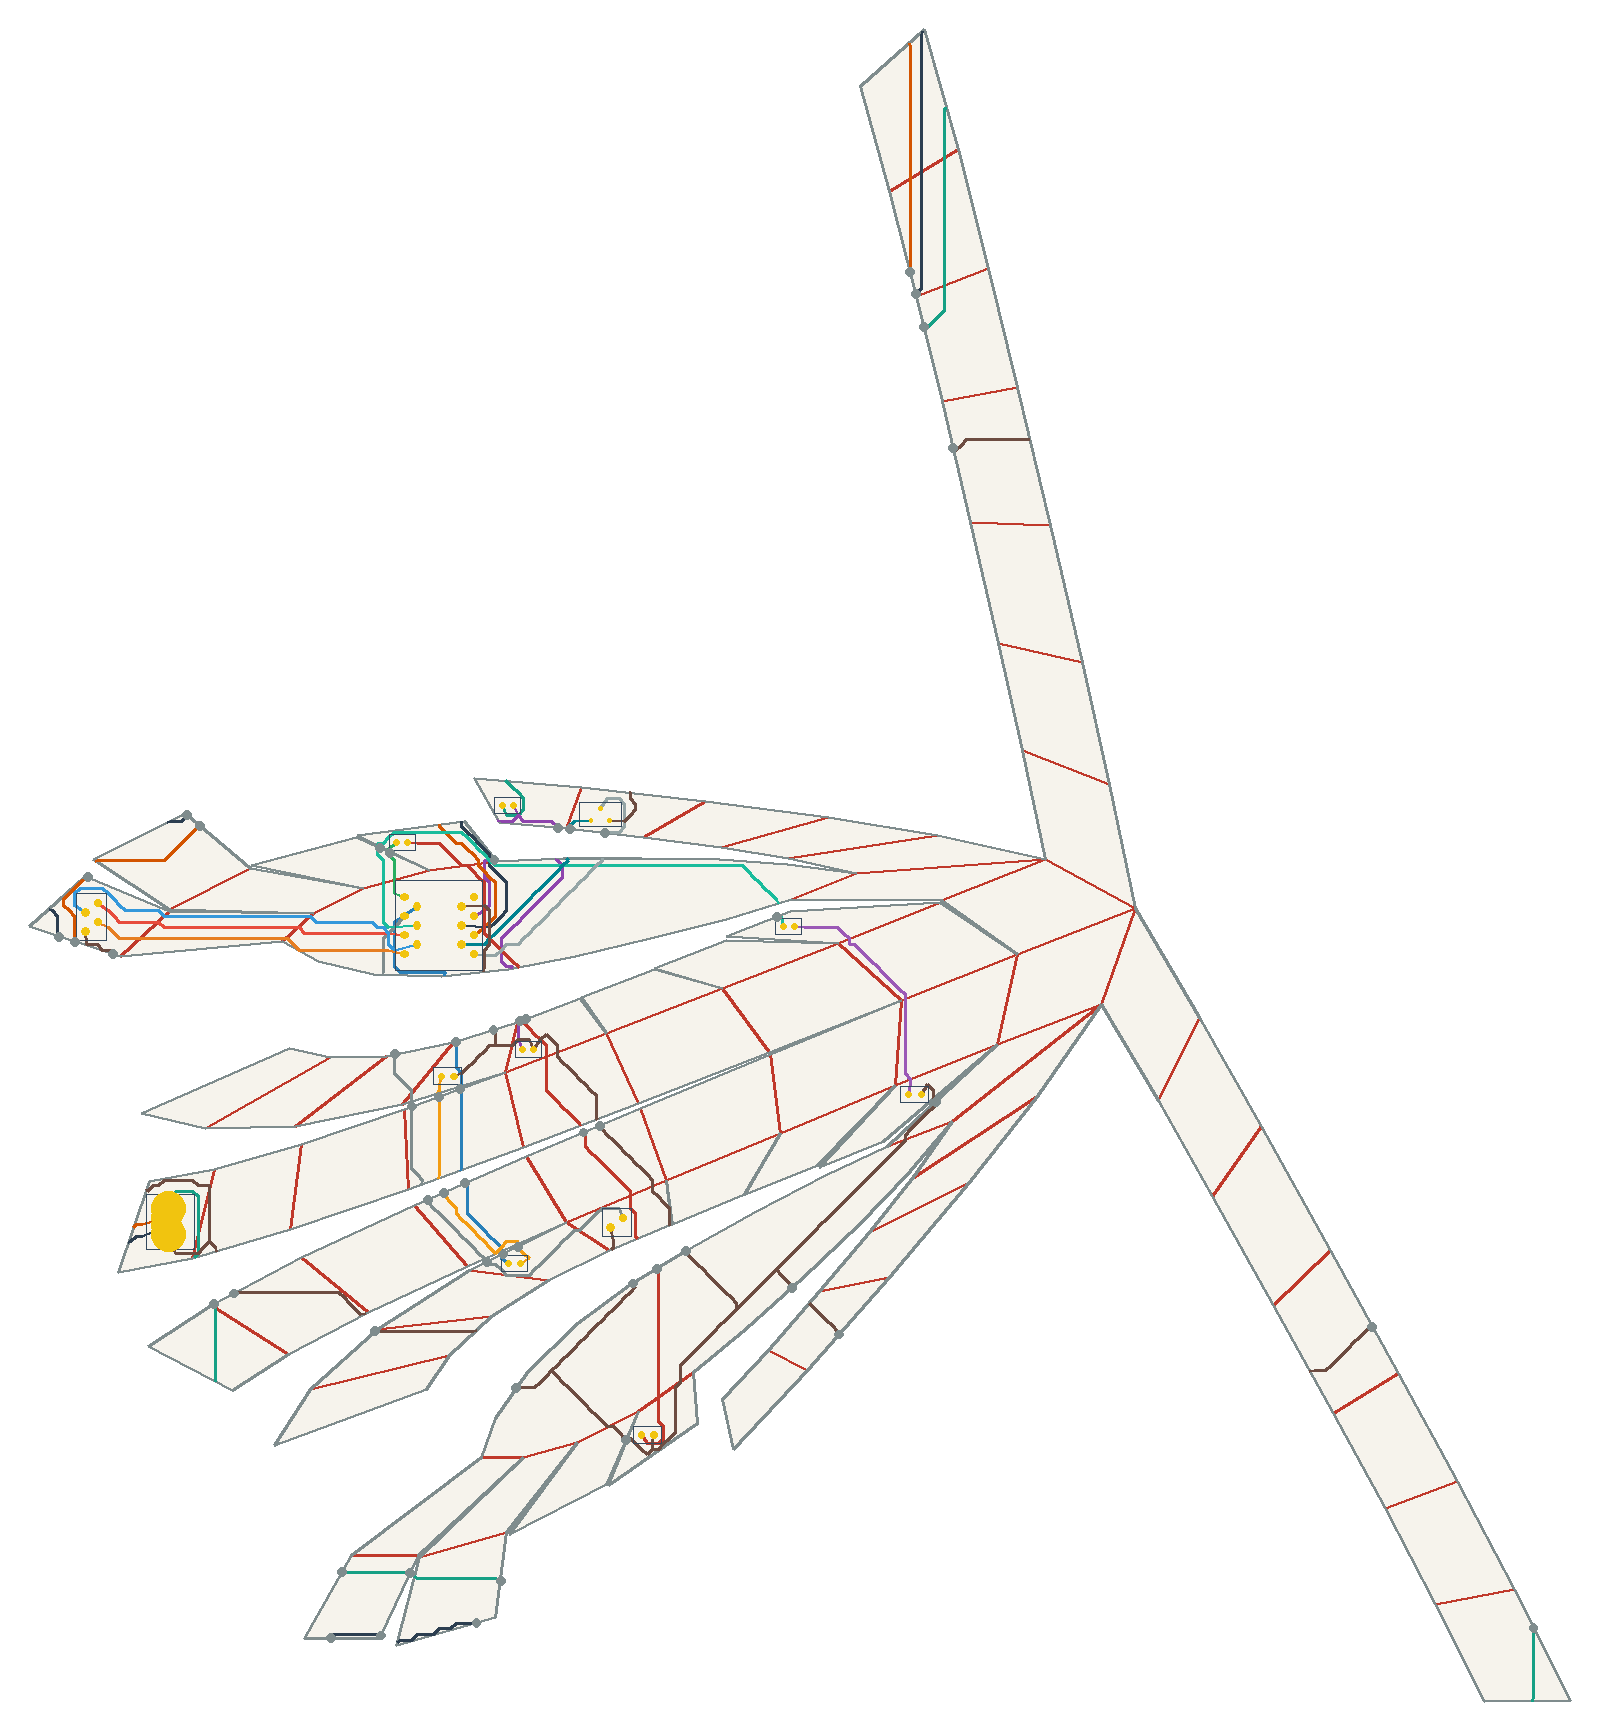

The file beside this chart, header and first rows:
net, connected, length_mm, segment_count, panel_sequence, fold_sequence, crossing_kind, crossing_fold_id, crossing_theta_deg, crossing_predicted_strain, crossing_x_mm, crossing_y_mm
VBUS, 1, 190.1, 119, 54 53 54 53 35 53 35 36 19 36 19 20 21 3…, C51 S55 C35 S24 S22 S26 S41 C36 C37 S63, crease, 51, 16.45, 0.04093, -75.74, 60.01
VBUS, 1, 190.1, 119, 54 53 54 53 35 53 35 36 19 36 19 20 21 3…, C51 S55 C35 S24 S22 S26 S41 C36 C37 S63, seam, 55, 32.78, 0.08153, -71.67, 41.08
VBUS, 1, 190.1, 119, 54 53 54 53 35 53 35 36 19 36 19 20 21 3…, C51 S55 C35 S24 S22 S26 S41 C36 C37 S63, crease, 35, 16.45, 0.04093, -71.69, 40.31
VBUS, 1, 190.1, 119, 54 53 54 53 35 53 35 36 19 36 19 20 21 3…, C51 S55 C35 S24 S22 S26 S41 C36 C37 S63, seam, 24, 96.01, 0.2388, -37.35, -30.6
VBUS, 1, 190.1, 119, 54 53 54 53 35 53 35 36 19 36 19 20 21 3…, C51 S55 C35 S24 S22 S26 S41 C36 C37 S63, seam, 22, 16.45, 0.04093, -19.24, -30.89
VBUS, 1, 190.1, 119, 54 53 54 53 35 53 35 36 19 36 19 20 21 3…, C51 S55 C35 S24 S22 S26 S41 C36 C37 S63, seam, 26, 12.65, 0.03146, 5.032, -32.96
VBUS, 1, 190.1, 119, 54 53 54 53 35 53 35 36 19 36 19 20 21 3…, C51 S55 C35 S24 S22 S26 S41 C36 C37 S63, seam, 41, 22.27, 0.05539, 281.2, -45.43
VBUS, 1, 190.1, 119, 54 53 54 53 35 53 35 36 19 36 19 20 21 3…, C51 S55 C35 S24 S22 S26 S41 C36 C37 S63, crease, 36, 7.526, 0.01872, 124.1, 347.8
VBUS, 1, 190.1, 119, 54 53 54 53 35 53 35 36 19 36 19 20 21 3…, C51 S55 C35 S24 S22 S26 S41 C36 C37 S63, crease, 37, 4.89, 0.01216, 124.4, 313.7
VBUS, 1, 190.1, 119, 54 53 54 53 35 53 35 36 19 36 19 20 21 3…, C51 S55 C35 S24 S22 S26 S41 C36 C37 S63, seam, 63, 37.61, 0.09355, 118.3, 302.4
V5, 1, 88.87, 49, 59 73 68 73 68 59 58 59 58 73, S77 S85 S64 C71, seam, 77, 44.08, 0.1096, 20.48, 168.5
V5, 1, 88.87, 49, 59 73 68 73 68 59 58 59 58 73, S77 S85 S64 C71, seam, 85, 44.08, 0.1096, 10.31, 116.7
V5, 1, 88.87, 49, 59 73 68 73 68 59 58 59 58 73, S77 S85 S64 C71, seam, 64, 3.968, 0.009868, 3.394, 159.9
V5, 1, 88.87, 49, 59 73 68 73 68 59 58 59 58 73, S77 S85 S64 C71, crease, 71, 41.94, 0.1043, 0.139, 158.8
USB_DM, 1, 163, 95, 54 37 54 37 38 39 40 58 73, S40 S38 S42 C36 S61 C71, seam, 40, 96.01, 0.2388, -108.7, 138
USB_DM, 1, 163, 95, 54 37 54 37 38 39 40 58 73, S40 S38 S42 C36 S61 C71, seam, 38, 16.45, 0.04093, -105.2, 155.2
USB_DM, 1, 163, 95, 54 37 54 37 38 39 40 58 73, S40 S38 S42 C36 S61 C71, seam, 42, 12.65, 0.03146, -75.25, 168.8
USB_DM, 1, 163, 95, 54 37 54 37 38 39 40 58 73, S40 S38 S42 C36 S61 C71, crease, 36, 7.526, 0.01872, 115, 342.1
USB_DM, 1, 163, 95, 54 37 54 37 38 39 40 58 73, S40 S38 S42 C36 S61 C71, seam, 61, 39.11, 0.09728, 114.6, 317.1
USB_DM, 1, 163, 95, 54 37 54 37 38 39 40 58 73, S40 S38 S42 C36 S61 C71, crease, 71, 41.94, 0.1043, -1.352, 158.6
USB_DP, 1, 176.8, 102, 54 37 54 37 19 37 19 20 38 39 40 58 73, S40 S36 S22 S37 S42 C36 S61 C71, seam, 40, 96.01, 0.2388, -113, 139.4
USB_DP, 1, 176.8, 102, 54 37 54 37 19 37 19 20 38 39 40 58 73, S40 S36 S22 S37 S42 C36 S61 C71, seam, 36, 48.05, 0.1195, -40.4, -48.2
USB_DP, 1, 176.8, 102, 54 37 54 37 19 37 19 20 38 39 40 58 73, S40 S36 S22 S37 S42 C36 S61 C71, seam, 22, 16.45, 0.04093, -26.91, -47.51
USB_DP, 1, 176.8, 102, 54 37 54 37 19 37 19 20 38 39 40 58 73, S40 S36 S22 S37 S42 C36 S61 C71, seam, 37, 32.78, 0.08153, -1.398, -44.24
USB_DP, 1, 176.8, 102, 54 37 54 37 19 37 19 20 38 39 40 58 73, S40 S36 S22 S37 S42 C36 S61 C71, seam, 42, 12.65, 0.03146, -78.75, 171.8
USB_DP, 1, 176.8, 102, 54 37 54 37 19 37 19 20 38 39 40 58 73, S40 S36 S22 S37 S42 C36 S61 C71, crease, 36, 7.526, 0.01872, 117.6, 343.8
USB_DP, 1, 176.8, 102, 54 37 54 37 19 37 19 20 38 39 40 58 73, S40 S36 S22 S37 S42 C36 S61 C71, seam, 61, 39.11, 0.09728, 116.1, 311.3
USB_DP, 1, 176.8, 102, 54 37 54 37 19 37 19 20 38 39 40 58 73, S40 S36 S22 S37 S42 C36 S61 C71, crease, 71, 41.94, 0.1043, 1.63, 159
DRV1, 1, 18.11, 10, 73 57 73 57 58, C70 S62, crease, 70, 35.69, 0.08877, -23.57, 154.4
DRV1, 1, 18.11, 10, 73 57 73 57 58, C70 S62, seam, 62, 7.743, 0.01926, -24.45, 161.7
LEDA1, 1, 174.4, 101, 58 73 68 73 68 50 68 50 32 50 32 14 32 1…, C71 S85 C63 S52 C30 S17 C3, crease, 71, 41.94, 0.1043, -4.333, 158.2
LEDA1, 1, 174.4, 101, 58 73 68 73 68 50 68 50 32 50 32 14 32 1…, C71 S85 C63 S52 C30 S17 C3, seam, 85, 44.08, 0.1096, 11.72, 117.2
LEDA1, 1, 174.4, 101, 58 73 68 73 68 50 68 50 32 50 32 14 32 1…, C71 S85 C63 S52 C30 S17 C3, crease, 63, 37.61, 0.09355, 17.09, 107.2
LEDA1, 1, 174.4, 101, 58 73 68 73 68 50 68 50 32 50 32 14 32 1…, C71 S85 C63 S52 C30 S17 C3, seam, 52, 16.62, 0.04133, 27.2, 86.96
LEDA1, 1, 174.4, 101, 58 73 68 73 68 50 68 50 32 50 32 14 32 1…, C71 S85 C63 S52 C30 S17 C3, crease, 30, 37.61, 0.09355, 40.14, 70.21
LEDA1, 1, 174.4, 101, 58 73 68 73 68 50 68 50 32 50 32 14 32 1…, C71 S85 C63 S52 C30 S17 C3, seam, 17, 44.08, 0.1096, 46.92, 50.53
LEDA1, 1, 174.4, 101, 58 73 68 73 68 50 68 50 32 50 32 14 32 1…, C71 S85 C63 S52 C30 S17 C3, crease, 3, 41.94, 0.1043, 47.36, 16.29
DRV2, 1, 95.25, 55, 73 69 73 69 51 69 51 33 51 33 15 33 15, S86 S73 S53 S33, seam, 86, 41.94, 0.1043, -6.904, 111.3
DRV2, 1, 95.25, 55, 73 69 73 69 51 69 51 33 51 33 15 33 15, S86 S73 S53 S33, seam, 73, 39.11, 0.09728, -5.705, 98.63
DRV2, 1, 95.25, 55, 73 69 73 69 51 69 51 33 51 33 15 33 15, S86 S73 S53 S33, seam, 53, 17.89, 0.04448, -4.408, 73.37
DRV2, 1, 95.25, 55, 73 69 73 69 51 69 51 33 51 33 15 33 15, S86 S73 S53 S33, seam, 33, 39.11, 0.09728, 5.593, 54.35
LEDA2, 1, 63.66, 35, 15 33 51 69, S33 S53 S73, seam, 33, 39.11, 0.09728, 9.674, 56.38
LEDA2, 1, 63.66, 35, 15 33 51 69, S33 S53 S73, seam, 53, 17.89, 0.04448, -10.13, 70.87
LEDA2, 1, 63.66, 35, 15 33 51 69, S33 S53 S73, seam, 73, 39.11, 0.09728, -11.41, 96.53
IO1, 1, 124.2, 68, 73 70 73 70 69 70 69 51 69 51 33 51 33 1…, S87 C65 S73 S53 S33 C10, seam, 87, 35.69, 0.08877, -23.24, 107.8
IO1, 1, 124.2, 68, 73 70 73 70 69 70 69 51 69 51 33 51 33 1…, S87 C65 S73 S53 S33 C10, crease, 65, 7.743, 0.01926, -18.73, 97.45
IO1, 1, 124.2, 68, 73 70 73 70 69 70 69 51 69 51 33 51 33 1…, S87 C65 S73 S53 S33 C10, seam, 73, 39.11, 0.09728, -18.54, 93.92
IO1, 1, 124.2, 68, 73 70 73 70 69 70 69 51 69 51 33 51 33 1…, S87 C65 S73 S53 S33 C10, seam, 53, 17.89, 0.04448, -14.43, 68.99
IO1, 1, 124.2, 68, 73 70 73 70 69 70 69 51 69 51 33 51 33 1…, S87 C65 S73 S53 S33 C10, seam, 33, 39.11, 0.09728, 1.513, 52.31
IO1, 1, 124.2, 68, 73 70 73 70 69 70 69 51 69 51 33 51 33 1…, S87 C65 S73 S53 S33 C10, crease, 10, 3.968, 0.009868, 25.8, 60.75
DRV3, 1, 151.7, 89, 73 57 73 57 58 73 65 73 65, C70 S62 C71 S82, crease, 70, 35.69, 0.08877, -26.5, 153.7
DRV3, 1, 151.7, 89, 73 57 73 57 58 73 65 73 65, C70 S62 C71 S82, seam, 62, 7.743, 0.01926, -27.24, 162.9
DRV3, 1, 151.7, 89, 73 57 73 57 58 73 65 73 65, C70 S62 C71 S82, crease, 71, 41.94, 0.1043, 3.12, 159.2
DRV3, 1, 151.7, 89, 73 57 73 57 58 73 65 73 65, C70 S62 C71 S82, seam, 82, 38.48, 0.0957, 79.03, 144.7
LEDA3, 1, 65.33, 37, 65 47 65 47 29 47 29 11 29 11, C60 C44 C24, crease, 60, 41.43, 0.1031, 97.55, 138.5
LEDA3, 1, 65.33, 37, 65 47 65 47 29 47 29 11 29 11, C60 C44 C24, crease, 44, 20.18, 0.05019, 112.9, 122.5
LEDA3, 1, 65.33, 37, 65 47 65 47 29 47 29 11 29 11, C60 C44 C24, crease, 24, 41.43, 0.1031, 114.3, 100.9
IO2, 1, 85.24, 52, 73 55 73 55 37 55 37, C68 C52, crease, 68, 17.6, 0.04377, -49.22, 141.8
IO2, 1, 85.24, 52, 73 55 73 55 37 55 37, C68 C52, crease, 52, 48.37, 0.1203, -86.4, 143.2
IO3, 1, 107.4, 63, 73 55 73 55 37 55 37, C68 C52, crease, 68, 17.6, 0.04377, -45.7, 145
... 27 more rows
